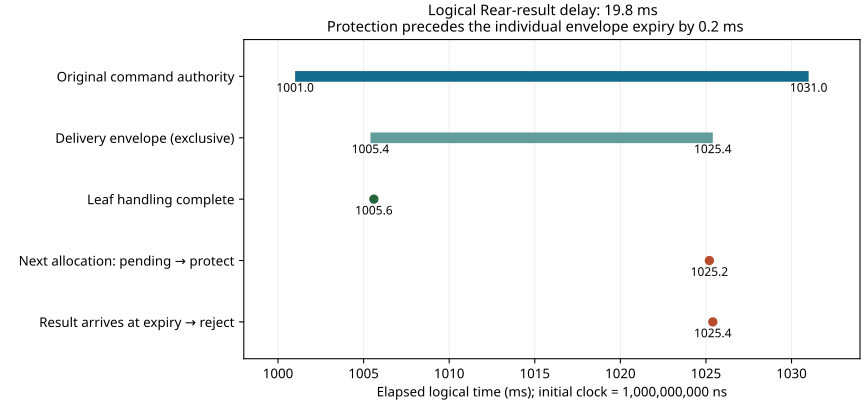

The file beside this chart, header and first rows:
case, time_ns, stage, owner, peer, epoch, token, operation, original_source_ns, inner_deadline_ns, sent_ns, envelope_deadline_ns, result_source_ns, payload_source_ns, outcome
both-12ms, 2005200000, central-enqueued, 7, 0, 1, 196, 3, 2001000000, 2031000001, 2005200000, 2025200000, 0, 2005200000, 1
both-12ms, 2005400000, zone-received, 0, 7, 1, 196, 3, 2001000000, 2031000001, 2005200000, 2025200000, 0, 2005200000, 0
both-12ms, 2005400000, zone-command-dispatch, 0, 7, 1, 196, 3, 2001000000, 2031000001, 2005200000, 2025200000, 0, 2005200000, 0
both-12ms, 2005400000, zone-leaf-enqueued, 0, 2, 1, 196, 0, 2001000000, 2031000001, 2005200000, 2025200000, 0, 2005200000, 1
both-12ms, 2005400000, zone-leaf-enqueued, 0, 3, 1, 196, 0, 2001000000, 2031000001, 2005200000, 2025200000, 0, 2005200000, 1
both-12ms, 2005400000, zone-result-enqueued, 0, 7, 1, 196, 3, 2001000000, 2031000001, 2005200000, 2025200000, 2005400000, 2005200000, 1
both-12ms, 2005400000, leaf-received, 2, 0, 1, 196, 0, 2001000000, 2031000001, 2005200000, 2025200000, 0, 2005200000, 0
both-12ms, 2005400000, leaf-completed, 2, 0, 1, 196, 0, 2001000000, 2031000001, 2005200000, 2025200000, 0, 2005200000, 1
both-12ms, 2005400000, leaf-received, 3, 0, 1, 196, 0, 2001000000, 2031000001, 2005200000, 2025200000, 0, 2005200000, 0
both-12ms, 2005400000, leaf-completed, 3, 0, 1, 196, 0, 2001000000, 2031000001, 2005200000, 2025200000, 0, 2005200000, 1
both-12ms, 2017400000, central-result-received, 7, 0, 1, 196, 3, 2001000000, 2031000001, 2005200000, 2025200000, 2005400000, 2005200000, 1
both-12ms, 2017400000, central-result-accepted, 7, 0, 1, 196, 3, 2001000000, 2031000001, 2005200000, 2025200000, 2005400000, 2005200000, 1
both-12ms, 2017400000, central-post-rejected, 7, 1, 1, 197, 3, 2001000000, 2031000001, 2017400000, 2031000001, 0, 2005200000, 2
rear-19p8ms, 2005200000, central-enqueued, 7, 0, 1, 196, 3, 2001000000, 2031000001, 2005200000, 2025200000, 0, 2005200000, 1
rear-19p8ms, 2005400000, zone-received, 0, 7, 1, 196, 3, 2001000000, 2031000001, 2005200000, 2025200000, 0, 2005200000, 0
rear-19p8ms, 2005400000, zone-command-dispatch, 0, 7, 1, 196, 3, 2001000000, 2031000001, 2005200000, 2025200000, 0, 2005200000, 0
rear-19p8ms, 2005400000, zone-leaf-enqueued, 0, 2, 1, 196, 0, 2001000000, 2031000001, 2005200000, 2025200000, 0, 2005200000, 1
rear-19p8ms, 2005400000, zone-leaf-enqueued, 0, 3, 1, 196, 0, 2001000000, 2031000001, 2005200000, 2025200000, 0, 2005200000, 1
rear-19p8ms, 2005400000, zone-result-enqueued, 0, 7, 1, 196, 3, 2001000000, 2031000001, 2005200000, 2025200000, 2005400000, 2005200000, 1
rear-19p8ms, 2005400000, leaf-received, 2, 0, 1, 196, 0, 2001000000, 2031000001, 2005200000, 2025200000, 0, 2005200000, 0
rear-19p8ms, 2005400000, leaf-completed, 2, 0, 1, 196, 0, 2001000000, 2031000001, 2005200000, 2025200000, 0, 2005200000, 1
rear-19p8ms, 2005400000, leaf-received, 3, 0, 1, 196, 0, 2001000000, 2031000001, 2005200000, 2025200000, 0, 2005200000, 0
rear-19p8ms, 2005400000, leaf-completed, 3, 0, 1, 196, 0, 2001000000, 2031000001, 2005200000, 2025200000, 0, 2005200000, 1
rear-19p8ms, 2005400000, central-result-received, 7, 0, 1, 196, 3, 2001000000, 2031000001, 2005200000, 2025200000, 2005400000, 2005200000, 1
rear-19p8ms, 2005400000, central-result-accepted, 7, 0, 1, 196, 3, 2001000000, 2031000001, 2005200000, 2025200000, 2005400000, 2005200000, 1
rear-19p8ms, 2005400000, central-enqueued, 7, 1, 1, 197, 3, 2001000000, 2031000001, 2005400000, 2025400000, 0, 2005200000, 1
rear-19p8ms, 2005600000, zone-received, 1, 7, 1, 197, 3, 2001000000, 2031000001, 2005400000, 2025400000, 0, 2005200000, 0
rear-19p8ms, 2005600000, zone-command-dispatch, 1, 7, 1, 197, 3, 2001000000, 2031000001, 2005400000, 2025400000, 0, 2005200000, 0
rear-19p8ms, 2005600000, zone-leaf-enqueued, 1, 4, 1, 197, 0, 2001000000, 2031000001, 2005400000, 2025400000, 0, 2005200000, 1
rear-19p8ms, 2005600000, zone-result-enqueued, 1, 7, 1, 197, 3, 2001000000, 2031000001, 2005400000, 2025400000, 2005600000, 2005200000, 1
rear-19p8ms, 2005600000, leaf-received, 4, 1, 1, 197, 0, 2001000000, 2031000001, 2005400000, 2025400000, 0, 2005200000, 0
rear-19p8ms, 2005600000, leaf-completed, 4, 1, 1, 197, 0, 2001000000, 2031000001, 2005400000, 2025400000, 0, 2005200000, 1
rear-19p8ms, 2025200000, command-submit-rejected, 7, 0, 1, 0, 3, 2021000000, 2051000001, 2025200000, 2051000001, 0, 2025200000, 1
rear-19p8ms, 2025200000, command-still-pending, 7, 1, 1, 197, 3, 2001000000, 2031000001, 2005400000, 2025400000, 0, 2005200000, 0
rear-19p8ms, 2025400000, central-result-received, 7, 1, 1, 197, 3, 2001000000, 2031000001, 2005400000, 2025400000, 2005600000, 2005200000, 1
rear-19p8ms, 2025400000, central-result-rejected, 7, 1, 1, 197, 3, 2001000000, 2031000001, 2005400000, 2025400000, 2005600000, 2005200000, -1
